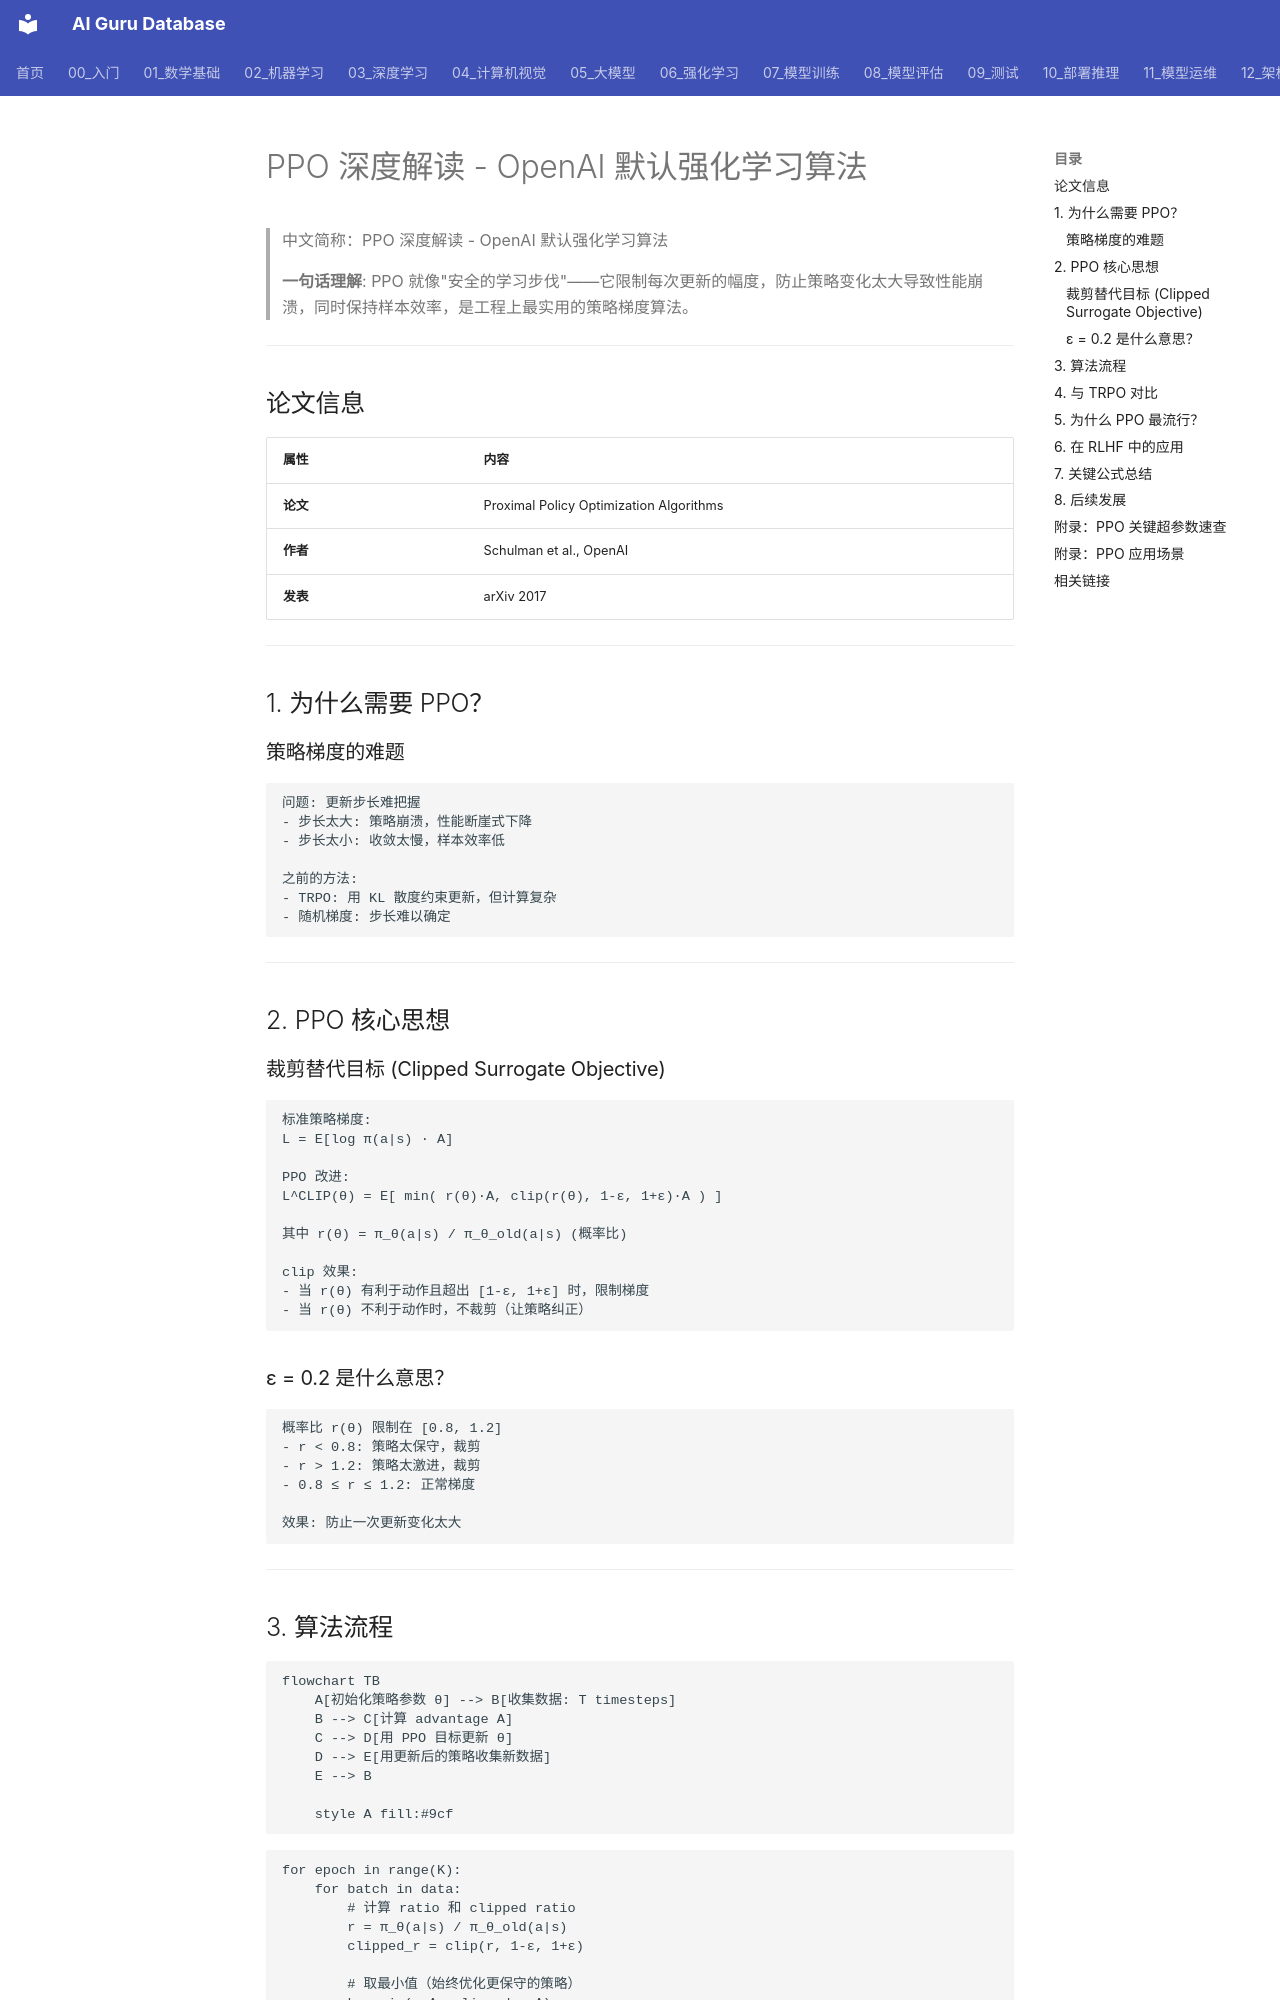

repository: ai-guru-global/ai-guru-database · page: 06_强化学习/02_深度强化学习/10_PPO_深入分析/index.html · generator: mkdocs

---
title: 'PPO 深度解读 - OpenAI 默认强化学习算法'
category: '06-reinforcement-learning-deep-rl'
tags: ["reinforcement-learning", "agent", "mdp"]
summary: '> **一句话理解**: PPO 就像"安全的学习步伐"——它限制每次更新的幅度，防止策略变化太大导致性能崩溃，同时保持样本效率，是工程上最实用的策略梯度算法。'
created: '2026-05-31'
updated: '2026-05-31'
tier: supporting
aliases:
  - "Ppo Deep Dive"
  - "PPO Deep Dive"
  - PPO_Deep_Dive
sources: []

name_zh: "PPO 深度解读 - OpenAI 默认强化学习算法"
---
# PPO 深度解读 - OpenAI 默认强化学习算法

> 中文简称：PPO 深度解读 - OpenAI 默认强化学习算法

> **一句话理解**: PPO 就像"安全的学习步伐"——它限制每次更新的幅度，防止策略变化太大导致性能崩溃，同时保持样本效率，是工程上最实用的策略梯度算法。

---

## 论文信息

| 属性 | 内容 |
|------|------|
| **论文** | Proximal Policy Optimization Algorithms |
| **作者** | Schulman et al., OpenAI |
| **发表** | arXiv 2017 |

---

## 1. 为什么需要 PPO？

### 策略梯度的难题

```
问题: 更新步长难把握
- 步长太大: 策略崩溃，性能断崖式下降
- 步长太小: 收敛太慢，样本效率低

之前的方法:
- TRPO: 用 KL 散度约束更新，但计算复杂
- 随机梯度: 步长难以确定
```

---

## 2. PPO 核心思想

### 裁剪替代目标 (Clipped Surrogate Objective)

```
标准策略梯度:
L = E[log π(a|s) · A]

PPO 改进:
L^CLIP(θ) = E[ min( r(θ)·A, clip(r(θ), 1-ε, 1+ε)·A ) ]

其中 r(θ) = π_θ(a|s) / π_θ_old(a|s) (概率比)

clip 效果:
- 当 r(θ) 有利于动作且超出 [1-ε, 1+ε] 时，限制梯度
- 当 r(θ) 不利于动作时，不裁剪（让策略纠正）
```

### ε = 0.2 是什么意思？

```
概率比 r(θ) 限制在 [0.8, 1.2]
- r < 0.8: 策略太保守，裁剪
- r > 1.2: 策略太激进，裁剪
- 0.8 ≤ r ≤ 1.2: 正常梯度

效果: 防止一次更新变化太大
```

---
